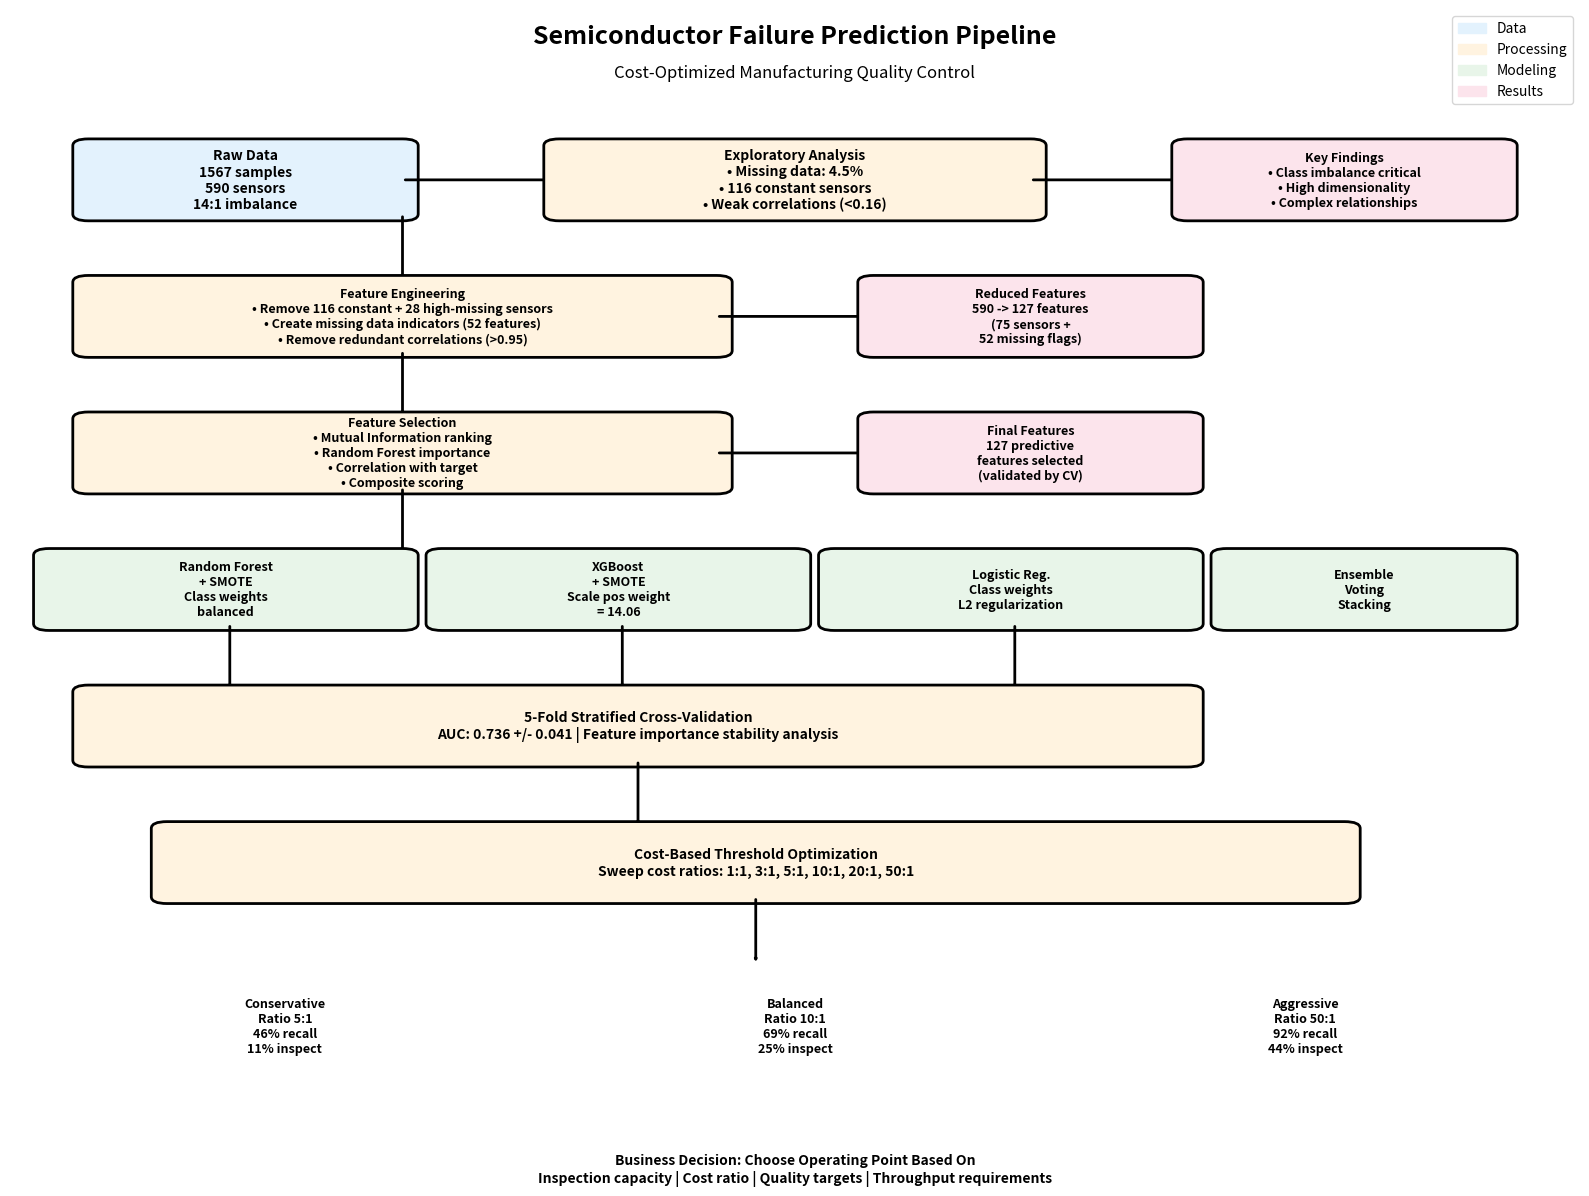

Write the Python code that produced this figure. (Note: this script raises an exception after producing the figure.)
"""
Create visual pipeline diagram for the project
"""

import matplotlib.pyplot as plt
import matplotlib.patches as mpatches
from matplotlib.patches import FancyBboxPatch, FancyArrowPatch
import numpy as np

fig, ax = plt.subplots(figsize=(16, 12))
ax.set_xlim(0, 10)
ax.set_ylim(0, 14)
ax.axis('off')

# colors
color_data = '#E3F2FD'
color_process = '#FFF3E0'
color_model = '#E8F5E9'
color_output = '#FCE4EC'

def add_box(ax, x, y, width, height, text, color, fontsize=10):
    """Add a rounded box with text"""
    box = FancyBboxPatch(
        (x, y), width, height,
        boxstyle="round,pad=0.1",
        edgecolor='black',
        facecolor=color,
        linewidth=2
    )
    ax.add_patch(box)
    ax.text(x + width/2, y + height/2, text,
            ha='center', va='center',
            fontsize=fontsize, fontweight='bold',
            wrap=True)

def add_arrow(ax, x1, y1, x2, y2):
    """Add arrow between boxes"""
    arrow = FancyArrowPatch(
        (x1, y1), (x2, y2),
        arrowstyle='->,head_width=0.4,head_length=0.8',
        color='black',
        linewidth=2,
        zorder=1
    )
    ax.add_patch(arrow)

# title
ax.text(5, 13.5, 'Semiconductor Failure Prediction Pipeline',
        ha='center', fontsize=18, fontweight='bold')
ax.text(5, 13, 'Cost-Optimized Manufacturing Quality Control',
        ha='center', fontsize=12, style='italic')

# row 1: data input
add_box(ax, 0.5, 11, 2, 1, 'Raw Data\n1567 samples\n590 sensors\n14:1 imbalance', color_data)
add_arrow(ax, 2.5, 11.5, 3.5, 11.5)

# row 1: EDA
add_box(ax, 3.5, 11, 3, 1, 'Exploratory Analysis\n• Missing data: 4.5%\n• 116 constant sensors\n• Weak correlations (<0.16)', color_process)
add_arrow(ax, 6.5, 11.5, 7.5, 11.5)

# row 1: insights
add_box(ax, 7.5, 11, 2, 1, 'Key Findings\n• Class imbalance critical\n• High dimensionality\n• Complex relationships', color_output, fontsize=9)

# row 2: feature engineering
add_arrow(ax, 2.5, 11, 2.5, 10)
add_box(ax, 0.5, 9, 4, 1, 'Feature Engineering\n• Remove 116 constant + 28 high-missing sensors\n• Create missing data indicators (52 features)\n• Remove redundant correlations (>0.95)', color_process, fontsize=9)
add_arrow(ax, 4.5, 9.5, 5.5, 9.5)

# row 2: output
add_box(ax, 5.5, 9, 2, 1, 'Reduced Features\n590 -> 127 features\n(75 sensors +\n52 missing flags)', color_output, fontsize=9)

# row 3: feature selection
add_arrow(ax, 2.5, 9, 2.5, 8)
add_box(ax, 0.5, 7, 4, 1, 'Feature Selection\n• Mutual Information ranking\n• Random Forest importance\n• Correlation with target\n• Composite scoring', color_process, fontsize=9)
add_arrow(ax, 4.5, 7.5, 5.5, 7.5)

# row 3: output
add_box(ax, 5.5, 7, 2, 1, 'Final Features\n127 predictive\nfeatures selected\n(validated by CV)', color_output, fontsize=9)

# row 4: modeling approaches
add_arrow(ax, 2.5, 7, 2.5, 6)
add_box(ax, 0.25, 5, 2.25, 1, 'Random Forest\n+ SMOTE\nClass weights\nbalanced', color_model, fontsize=9)

add_box(ax, 2.75, 5, 2.25, 1, 'XGBoost\n+ SMOTE\nScale pos weight\n= 14.06', color_model, fontsize=9)

add_box(ax, 5.25, 5, 2.25, 1, 'Logistic Reg.\nClass weights\nL2 regularization', color_model, fontsize=9)

add_box(ax, 7.75, 5, 1.75, 1, 'Ensemble\nVoting\nStacking', color_model, fontsize=9)

# row 5: cross-validation
add_arrow(ax, 1.4, 5, 1.4, 4)
add_arrow(ax, 3.9, 5, 3.9, 4)
add_arrow(ax, 6.4, 5, 6.4, 4)

add_box(ax, 0.5, 3, 7, 1, '5-Fold Stratified Cross-Validation\nAUC: 0.736 +/- 0.041 | Feature importance stability analysis',
        color_process, fontsize=10)
add_arrow(ax, 4, 3, 4, 2)

# row 6: threshold optimization
add_box(ax, 1, 1, 7.5, 1, 'Cost-Based Threshold Optimization\nSweep cost ratios: 1:1, 3:1, 5:1, 10:1, 20:1, 50:1',
        color_process, fontsize=10)
add_arrow(ax, 4.75, 1, 4.75, 0)

# row 7: final outputs (3 columns)
add_box(ax, 0.25, -1.5, 3, 1.2, 'Conservative\nRatio 5:1\n46% recall\n11% inspect', color_output, fontsize=9)

add_box(ax, 3.5, -1.5, 3, 1.2, 'Balanced\nRatio 10:1\n69% recall\n25% inspect', color_output, fontsize=9)

add_box(ax, 6.75, -1.5, 3, 1.2, 'Aggressive\nRatio 50:1\n92% recall\n44% inspect', color_output, fontsize=9)

# row 8: business decision
add_arrow(ax, 1.75, -1.5, 1.75, -2.5)
add_arrow(ax, 5, -1.5, 5, -2.5)
add_arrow(ax, 8.25, -1.5, 8.25, -2.5)

add_box(ax, 0.5, -3.5, 9, 1, 'Business Decision: Choose Operating Point Based On\nInspection capacity | Cost ratio | Quality targets | Throughput requirements',
        color_output, fontsize=10)

# legend
legend_elements = [
    mpatches.Patch(color=color_data, label='Data'),
    mpatches.Patch(color=color_process, label='Processing'),
    mpatches.Patch(color=color_model, label='Modeling'),
    mpatches.Patch(color=color_output, label='Results')
]
ax.legend(handles=legend_elements, loc='upper right', frameon=True, fontsize=10)

plt.tight_layout()
plt.savefig('results/figures/pipeline_diagram.png', dpi=300, bbox_inches='tight')
print("Pipeline diagram saved!")
plt.close()

print("\nPipeline Summary:")
print("1. Raw Data: 1567 samples, 590 sensors, severe imbalance (14:1)")
print("2. EDA: Identify quality issues, missing data patterns, correlations")
print("3. Feature Engineering: Add missing indicators, remove redundant/constant")
print("4. Feature Selection: Reduce 590 -> 127 using multiple methods")
print("5. Modeling: Test RF, XGBoost, LR with SMOTE and class weights")
print("6. Cross-Validation: Validate stability (5-fold stratified)")
print("7. Threshold Optimization: Find cost-optimal operating points")
print("8. Business Decision: Choose based on operational constraints")
